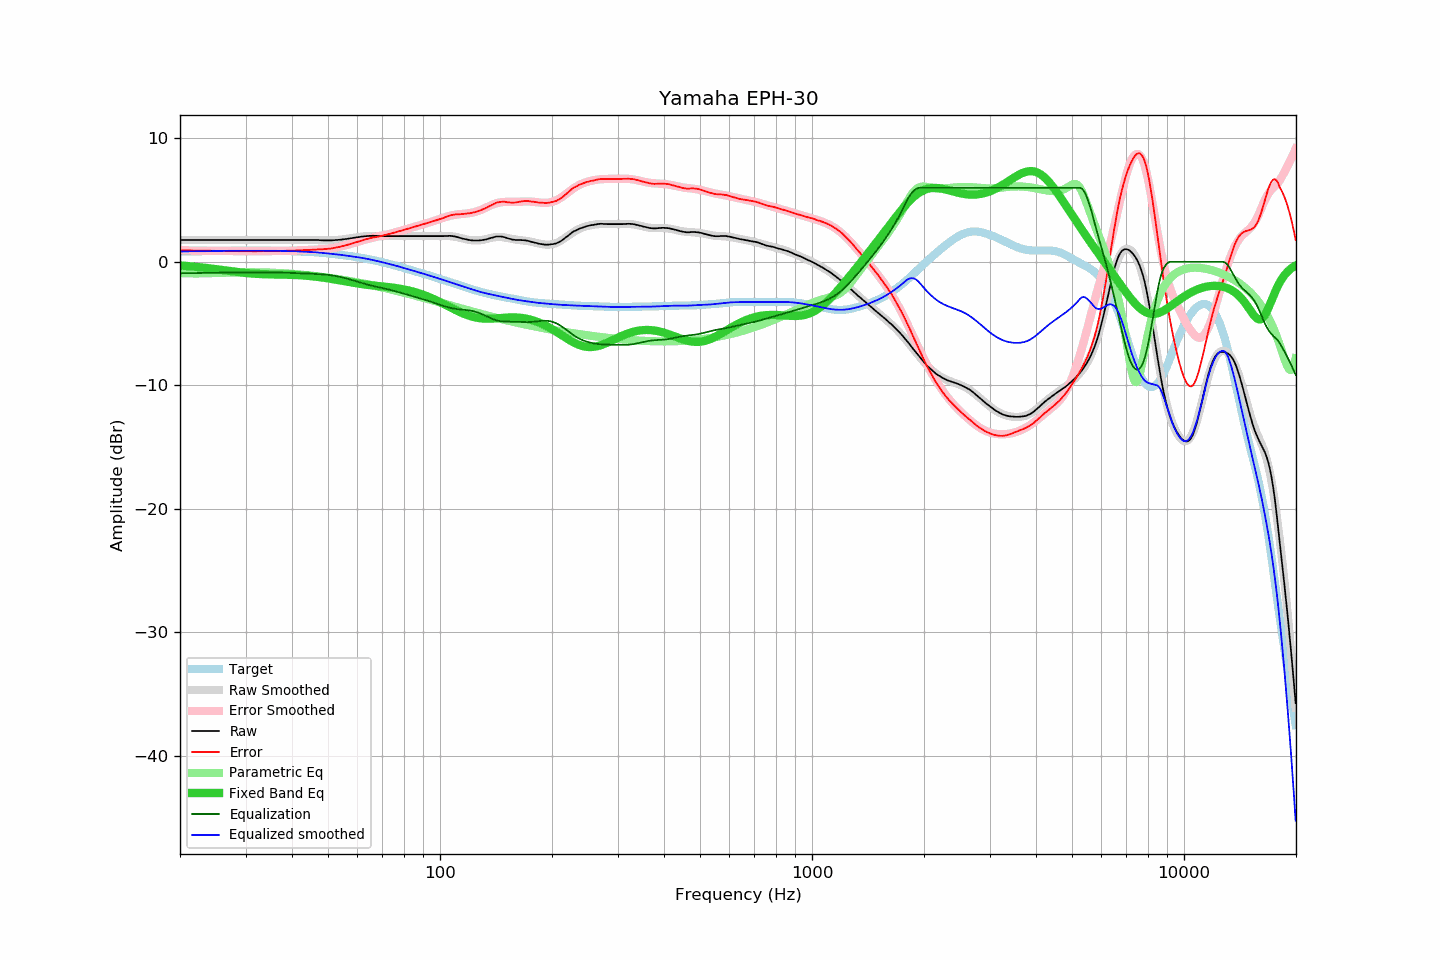

Source data for this figure (header and first rows):
frequency, raw, error, smoothed, error_smoothed, equalization, parametric_eq, equalized_raw, equalized_smoothed, target
20.00, 1.76, 0.93, 1.76, 0.93, -0.93, -0.30, 0.83, 0.83, 0.83
20.20, 1.76, 0.93, 1.76, 0.93, -0.93, -0.31, 0.83, 0.83, 0.83
20.40, 1.76, 0.93, 1.76, 0.93, -0.93, -0.32, 0.83, 0.83, 0.83
20.61, 1.76, 0.93, 1.76, 0.93, -0.93, -0.33, 0.84, 0.84, 0.84
20.81, 1.76, 0.92, 1.76, 0.92, -0.92, -0.34, 0.84, 0.84, 0.84
21.02, 1.76, 0.92, 1.76, 0.92, -0.92, -0.35, 0.84, 0.84, 0.84
21.23, 1.76, 0.92, 1.76, 0.92, -0.92, -0.36, 0.84, 0.84, 0.84
21.44, 1.76, 0.92, 1.76, 0.92, -0.92, -0.37, 0.84, 0.84, 0.84
21.66, 1.76, 0.91, 1.76, 0.91, -0.91, -0.38, 0.85, 0.85, 0.85
21.87, 1.76, 0.91, 1.76, 0.91, -0.91, -0.40, 0.85, 0.85, 0.85
22.09, 1.76, 0.91, 1.76, 0.91, -0.91, -0.41, 0.85, 0.85, 0.85
22.31, 1.76, 0.91, 1.76, 0.91, -0.91, -0.42, 0.85, 0.85, 0.85
22.54, 1.76, 0.91, 1.76, 0.91, -0.91, -0.44, 0.85, 0.85, 0.86
22.76, 1.76, 0.90, 1.76, 0.90, -0.90, -0.45, 0.86, 0.86, 0.86
22.99, 1.76, 0.90, 1.76, 0.90, -0.90, -0.47, 0.86, 0.86, 0.86
23.22, 1.76, 0.90, 1.76, 0.90, -0.90, -0.48, 0.86, 0.86, 0.86
23.45, 1.76, 0.90, 1.76, 0.90, -0.90, -0.50, 0.86, 0.86, 0.86
23.69, 1.76, 0.90, 1.76, 0.90, -0.90, -0.51, 0.87, 0.87, 0.87
23.92, 1.76, 0.89, 1.76, 0.89, -0.89, -0.53, 0.87, 0.87, 0.87
24.16, 1.76, 0.89, 1.76, 0.89, -0.89, -0.54, 0.87, 0.87, 0.87
24.40, 1.76, 0.89, 1.76, 0.89, -0.89, -0.56, 0.87, 0.87, 0.87
24.65, 1.76, 0.89, 1.76, 0.89, -0.89, -0.58, 0.87, 0.87, 0.87
24.89, 1.76, 0.88, 1.76, 0.88, -0.88, -0.59, 0.88, 0.88, 0.88
25.14, 1.76, 0.88, 1.76, 0.88, -0.88, -0.61, 0.88, 0.88, 0.88
25.39, 1.76, 0.88, 1.76, 0.88, -0.88, -0.63, 0.88, 0.88, 0.88
25.65, 1.76, 0.88, 1.76, 0.88, -0.88, -0.65, 0.88, 0.88, 0.88
25.91, 1.76, 0.88, 1.76, 0.88, -0.88, -0.66, 0.89, 0.89, 0.89
26.16, 1.76, 0.87, 1.76, 0.87, -0.87, -0.68, 0.89, 0.89, 0.89
26.43, 1.76, 0.87, 1.76, 0.87, -0.87, -0.70, 0.89, 0.89, 0.89
26.69, 1.76, 0.87, 1.76, 0.87, -0.87, -0.72, 0.89, 0.89, 0.89
26.96, 1.76, 0.87, 1.76, 0.87, -0.87, -0.74, 0.89, 0.89, 0.89
27.23, 1.76, 0.87, 1.76, 0.87, -0.87, -0.75, 0.89, 0.89, 0.90
27.50, 1.76, 0.86, 1.76, 0.86, -0.86, -0.77, 0.90, 0.90, 0.90
27.77, 1.76, 0.86, 1.76, 0.86, -0.86, -0.79, 0.90, 0.90, 0.90
28.05, 1.76, 0.86, 1.76, 0.86, -0.86, -0.80, 0.90, 0.90, 0.90
28.33, 1.76, 0.86, 1.76, 0.86, -0.86, -0.82, 0.90, 0.90, 0.90
28.62, 1.76, 0.86, 1.76, 0.86, -0.86, -0.84, 0.90, 0.90, 0.90
28.90, 1.76, 0.86, 1.76, 0.86, -0.86, -0.85, 0.90, 0.90, 0.90
29.19, 1.76, 0.86, 1.76, 0.86, -0.86, -0.87, 0.90, 0.90, 0.90
29.48, 1.76, 0.86, 1.76, 0.86, -0.86, -0.88, 0.90, 0.90, 0.90
29.78, 1.76, 0.86, 1.76, 0.86, -0.86, -0.90, 0.91, 0.91, 0.91
30.08, 1.76, 0.85, 1.76, 0.86, -0.86, -0.91, 0.91, 0.91, 0.91
30.38, 1.76, 0.85, 1.76, 0.85, -0.85, -0.92, 0.91, 0.91, 0.91
30.68, 1.76, 0.85, 1.76, 0.85, -0.85, -0.93, 0.91, 0.91, 0.91
30.99, 1.76, 0.85, 1.76, 0.85, -0.85, -0.95, 0.91, 0.91, 0.91
31.30, 1.76, 0.85, 1.76, 0.85, -0.85, -0.96, 0.91, 0.91, 0.91
31.61, 1.76, 0.86, 1.76, 0.85, -0.85, -0.96, 0.91, 0.91, 0.91
31.93, 1.76, 0.86, 1.76, 0.86, -0.86, -0.97, 0.91, 0.91, 0.91
32.24, 1.76, 0.86, 1.76, 0.86, -0.86, -0.98, 0.91, 0.91, 0.90
32.57, 1.76, 0.86, 1.76, 0.86, -0.86, -0.99, 0.90, 0.90, 0.90
32.89, 1.76, 0.86, 1.76, 0.86, -0.86, -0.99, 0.90, 0.90, 0.90
33.22, 1.76, 0.86, 1.76, 0.86, -0.86, -1.00, 0.90, 0.90, 0.90
33.55, 1.76, 0.86, 1.76, 0.86, -0.86, -1.00, 0.90, 0.90, 0.90
33.89, 1.76, 0.86, 1.76, 0.86, -0.86, -1.01, 0.90, 0.90, 0.90
34.23, 1.76, 0.86, 1.76, 0.86, -0.86, -1.01, 0.90, 0.90, 0.90
34.57, 1.76, 0.86, 1.76, 0.86, -0.86, -1.02, 0.90, 0.90, 0.90
34.92, 1.76, 0.86, 1.76, 0.86, -0.86, -1.02, 0.90, 0.90, 0.90
35.27, 1.76, 0.87, 1.76, 0.87, -0.87, -1.02, 0.90, 0.90, 0.90
35.62, 1.76, 0.87, 1.76, 0.87, -0.87, -1.02, 0.89, 0.89, 0.89
35.97, 1.76, 0.87, 1.76, 0.87, -0.87, -1.03, 0.89, 0.89, 0.89
... 635 more rows
